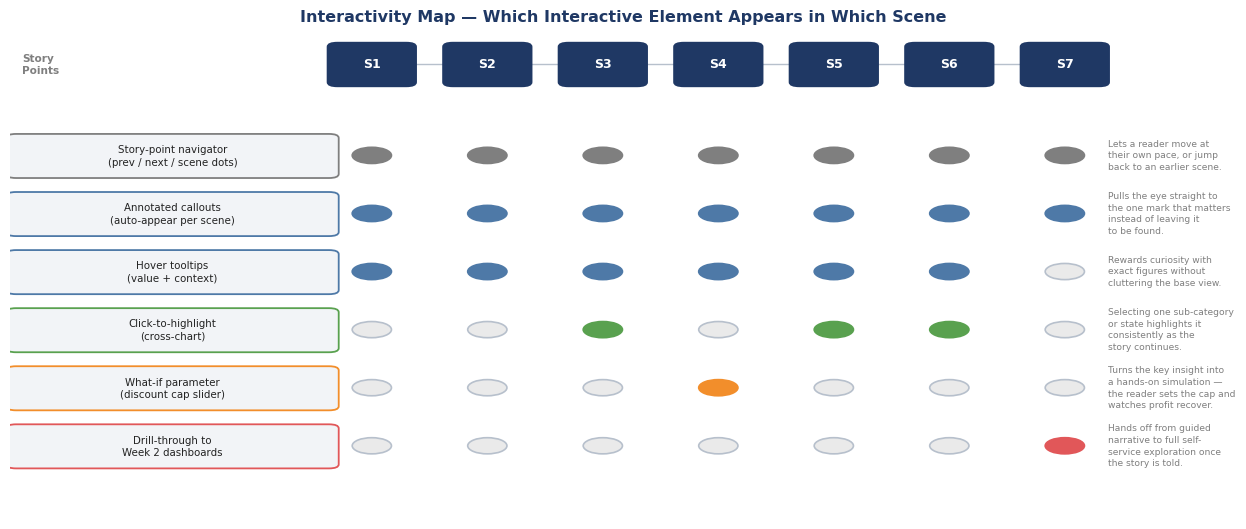

This figure's Python source: (Note: this script raises an exception after producing the figure.)
import matplotlib
matplotlib.use("Agg")
import matplotlib.pyplot as plt
import matplotlib.patches as mpatches
from matplotlib.patches import FancyBboxPatch, FancyArrowPatch, Circle, Ellipse
import numpy as np

plt.rcParams.update({"font.family": "DejaVu Sans", "figure.dpi": 150})

NAVY = "#1F3864"
ACCENT = "#4E79A7"
ORANGE = "#F28E2B"
GREEN = "#59A14F"
RED = "#E15759"
GREY = "#7F7F7F"
LIGHT = "#F2F4F7"
BORDER = "#B7C0CC"
WHITE = "#FFFFFF"
PURPLE = "#B07AA1"

OUT = "./mockups/"

def rbox(ax, x, y, w, h, label, fc=WHITE, ec=NAVY, fontsize=8.6, weight="bold",
         text_color=NAVY, lw=1.4):
    r = FancyBboxPatch((x, y), w, h, boxstyle="round,pad=0.008,rounding_size=0.008",
                        linewidth=lw, edgecolor=ec, facecolor=fc, zorder=3)
    ax.add_patch(r)
    if label:
        ax.text(x+w/2, y+h/2, label, ha="center", va="center", fontsize=fontsize, color=text_color, weight=weight, zorder=4, linespacing=1.3)
    return r

def arrow(ax, xy1, xy2, color=NAVY, style="-|>", lw=1.6, connection="arc3,rad=0.0", ls="-"):
    a = FancyArrowPatch(xy1, xy2, arrowstyle=style, mutation_scale=12, linewidth=lw,
                          color=color, connectionstyle=connection, zorder=2, linestyle=ls)
    ax.add_patch(a)

# =========================================================================
# DIAGRAM 3 — Interactivity map (which interactive element lives on which scene)
# =========================================================================
fig, ax = plt.subplots(figsize=(12.6, 5.2))
ax.set_xlim(0,1); ax.set_ylim(0,1); ax.axis("off")

scene_x = np.linspace(0.295, 0.86, 7)
scene_labels = [f"S{i}" for i in range(1,8)]
y_scene = 0.90
for x, lab in zip(scene_x, scene_labels):
    rbox(ax, x-0.028, y_scene-0.035, 0.056, 0.07, lab, fc=NAVY, ec=NAVY, text_color="white", fontsize=9)
ax.plot([scene_x[0], scene_x[-1]], [y_scene, y_scene], color=BORDER, lw=1, zorder=1)
ax.text(0.01, y_scene, "Story\nPoints", ha="left", va="center", fontsize=7.6, color=GREY, weight="bold")

rows = [
    ("Story-point navigator\n(prev / next / scene dots)", GREY, list(range(7)), "Lets a reader move at\ntheir own pace, or jump\nback to an earlier scene."),
    ("Annotated callouts\n(auto-appear per scene)", ACCENT, list(range(7)), "Pulls the eye straight to\nthe one mark that matters\ninstead of leaving it\nto be found."),
    ("Hover tooltips\n(value + context)", ACCENT, [0,1,2,3,4,5], "Rewards curiosity with\nexact figures without\ncluttering the base view."),
    ("Click-to-highlight\n(cross-chart)", GREEN, [2,4,5], "Selecting one sub-category\nor state highlights it\nconsistently as the\nstory continues."),
    ("What-if parameter\n(discount cap slider)", ORANGE, [3], "Turns the key insight into\na hands-on simulation \u2014\nthe reader sets the cap and\nwatches profit recover."),
    ("Drill-through to\nWeek 2 dashboards", RED, [6], "Hands off from guided\nnarrative to full self-\nservice exploration once\nthe story is told."),
]
row_h = 0.115
y = 0.72
for label, color, active_scenes, note in rows:
    rbox(ax, 0.005, y-row_h*0.32, 0.255, row_h*0.62, label, fc=LIGHT, ec=color, text_color="#222222", fontsize=7.4, weight="normal", lw=1.3)
    for i, x in enumerate(scene_x):
        on = i in active_scenes
        c = Circle((x, y), 0.016, facecolor=color if on else "#EAEAEA", edgecolor=color if on else BORDER, linewidth=1.2, zorder=3)
        ax.add_patch(c)
    ax.text(0.895, y, note, ha="left", va="center", fontsize=6.6, color=GREY, linespacing=1.4)
    y -= row_h

ax.text(0.5, 0.985, "Interactivity Map \u2014 Which Interactive Element Appears in Which Scene", ha="center", fontsize=11.5, weight="bold", color=NAVY)
plt.tight_layout(pad=0.3)
plt.savefig(OUT+"interactivity_map.png", bbox_inches="tight")
plt.close()

# =========================================================================
# DIAGRAM 4 — What-if parameter mock-up (before / after discount cap slider)
# =========================================================================
fig, ax = plt.subplots(figsize=(9.6, 4.3))
ax.set_xlim(0,1); ax.set_ylim(0,1); ax.axis("off")

def profit_panel(ax, x, y, w, h, cap, title, color):
    rbox(ax, x, y, w, h, "", fc=WHITE, ec=BORDER, lw=1.3)
    ax.text(x+w/2, y+h-0.05, title, ha="center", va="center", fontsize=8.5, weight="bold", color=NAVY)
    bands = ["0%","1-20%","21-30%","31-50%","51-80%"]
    margins = [0.285, 0.195, 0.161, -0.036, -0.058]
    if cap is not None:
        margins = [m if i <= cap else 0.0 for i,m in enumerate(margins)]
    ix, iy, iw, ih = x+w*0.08, y+h*0.16, w*0.86, h*0.55
    n = len(bands)
    bw = iw/(n*1.5)
    zero_y = iy + ih*0.5
    for i,(b,m) in enumerate(zip(bands, margins)):
        bx = ix + i*(iw/n)
        bh = ih*0.42*m/0.285
        c = GREEN if m>=0 else RED
        if m == 0 and cap is not None and i > cap:
            c = "#DDDDDD"
        ax.add_patch(mpatches.Rectangle((bx, zero_y if bh>=0 else zero_y+bh), bw, abs(bh), facecolor=c, edgecolor="none", zorder=3))
        ax.text(bx+bw/2, iy-0.02, b, ha="center", va="top", fontsize=5.6, color=GREY, rotation=0)
    ax.plot([ix, ix+iw],[zero_y, zero_y], color="#333", linewidth=0.8, zorder=3)
    est = "+$262.6K" if cap is None else ("+$281K (est.)" if cap==2 else "+$262.6K")
    ax.text(x+w/2, y+0.035, f"Simulated Total Profit: {est}", ha="center", fontsize=7.2, color=color, weight="bold")

profit_panel(ax, 0.03, 0.18, 0.42, 0.62, None, "BEFORE \u2014 Slider at 80% (no cap)", GREY)
profit_panel(ax, 0.55, 0.18, 0.42, 0.62, 2, "AFTER \u2014 Slider capped at 30%", GREEN)

# slider illustration between panels
sx, sy, sw = 0.30, 0.10, 0.40
ax.plot([sx, sx+sw],[sy,sy], color=BORDER, linewidth=4, solid_capstyle="round", zorder=2)
ax.plot([sx, sx+sw*0.375],[sy,sy], color=ORANGE, linewidth=4, solid_capstyle="round", zorder=2.5)
ax.add_patch(Circle((sx+sw*0.375, sy), 0.014, facecolor=NAVY, edgecolor="white", linewidth=1.3, zorder=4))
ax.text(sx+sw*0.375, sy+0.045, "Discount Cap: 30%", ha="center", fontsize=7.6, weight="bold", color=NAVY)
ax.text(sx-0.01, sy, "0%", ha="right", va="center", fontsize=6.5, color=GREY)
ax.text(sx+sw+0.01, sy, "80%", ha="left", va="center", fontsize=6.5, color=GREY)
arrow(ax, (0.46, 0.5), (0.53, 0.5), color=NAVY, lw=2)

ax.text(0.5, 0.97, "What-If Parameter Mock-Up \u2014 \u201cDiscount Cap\u201d Slider (Scene 4)", ha="center", fontsize=11.5, weight="bold", color=NAVY)
ax.text(0.5, 0.02, "Reader drags the slider; bars beyond the cap grey out and the estimated total-profit recovery updates live.", ha="center", fontsize=7.4, color=GREY, style="italic")
plt.tight_layout(pad=0.3)
plt.savefig(OUT+"whatif_parameter_mock.png", bbox_inches="tight")
plt.close()

print("Batch 2 done")
